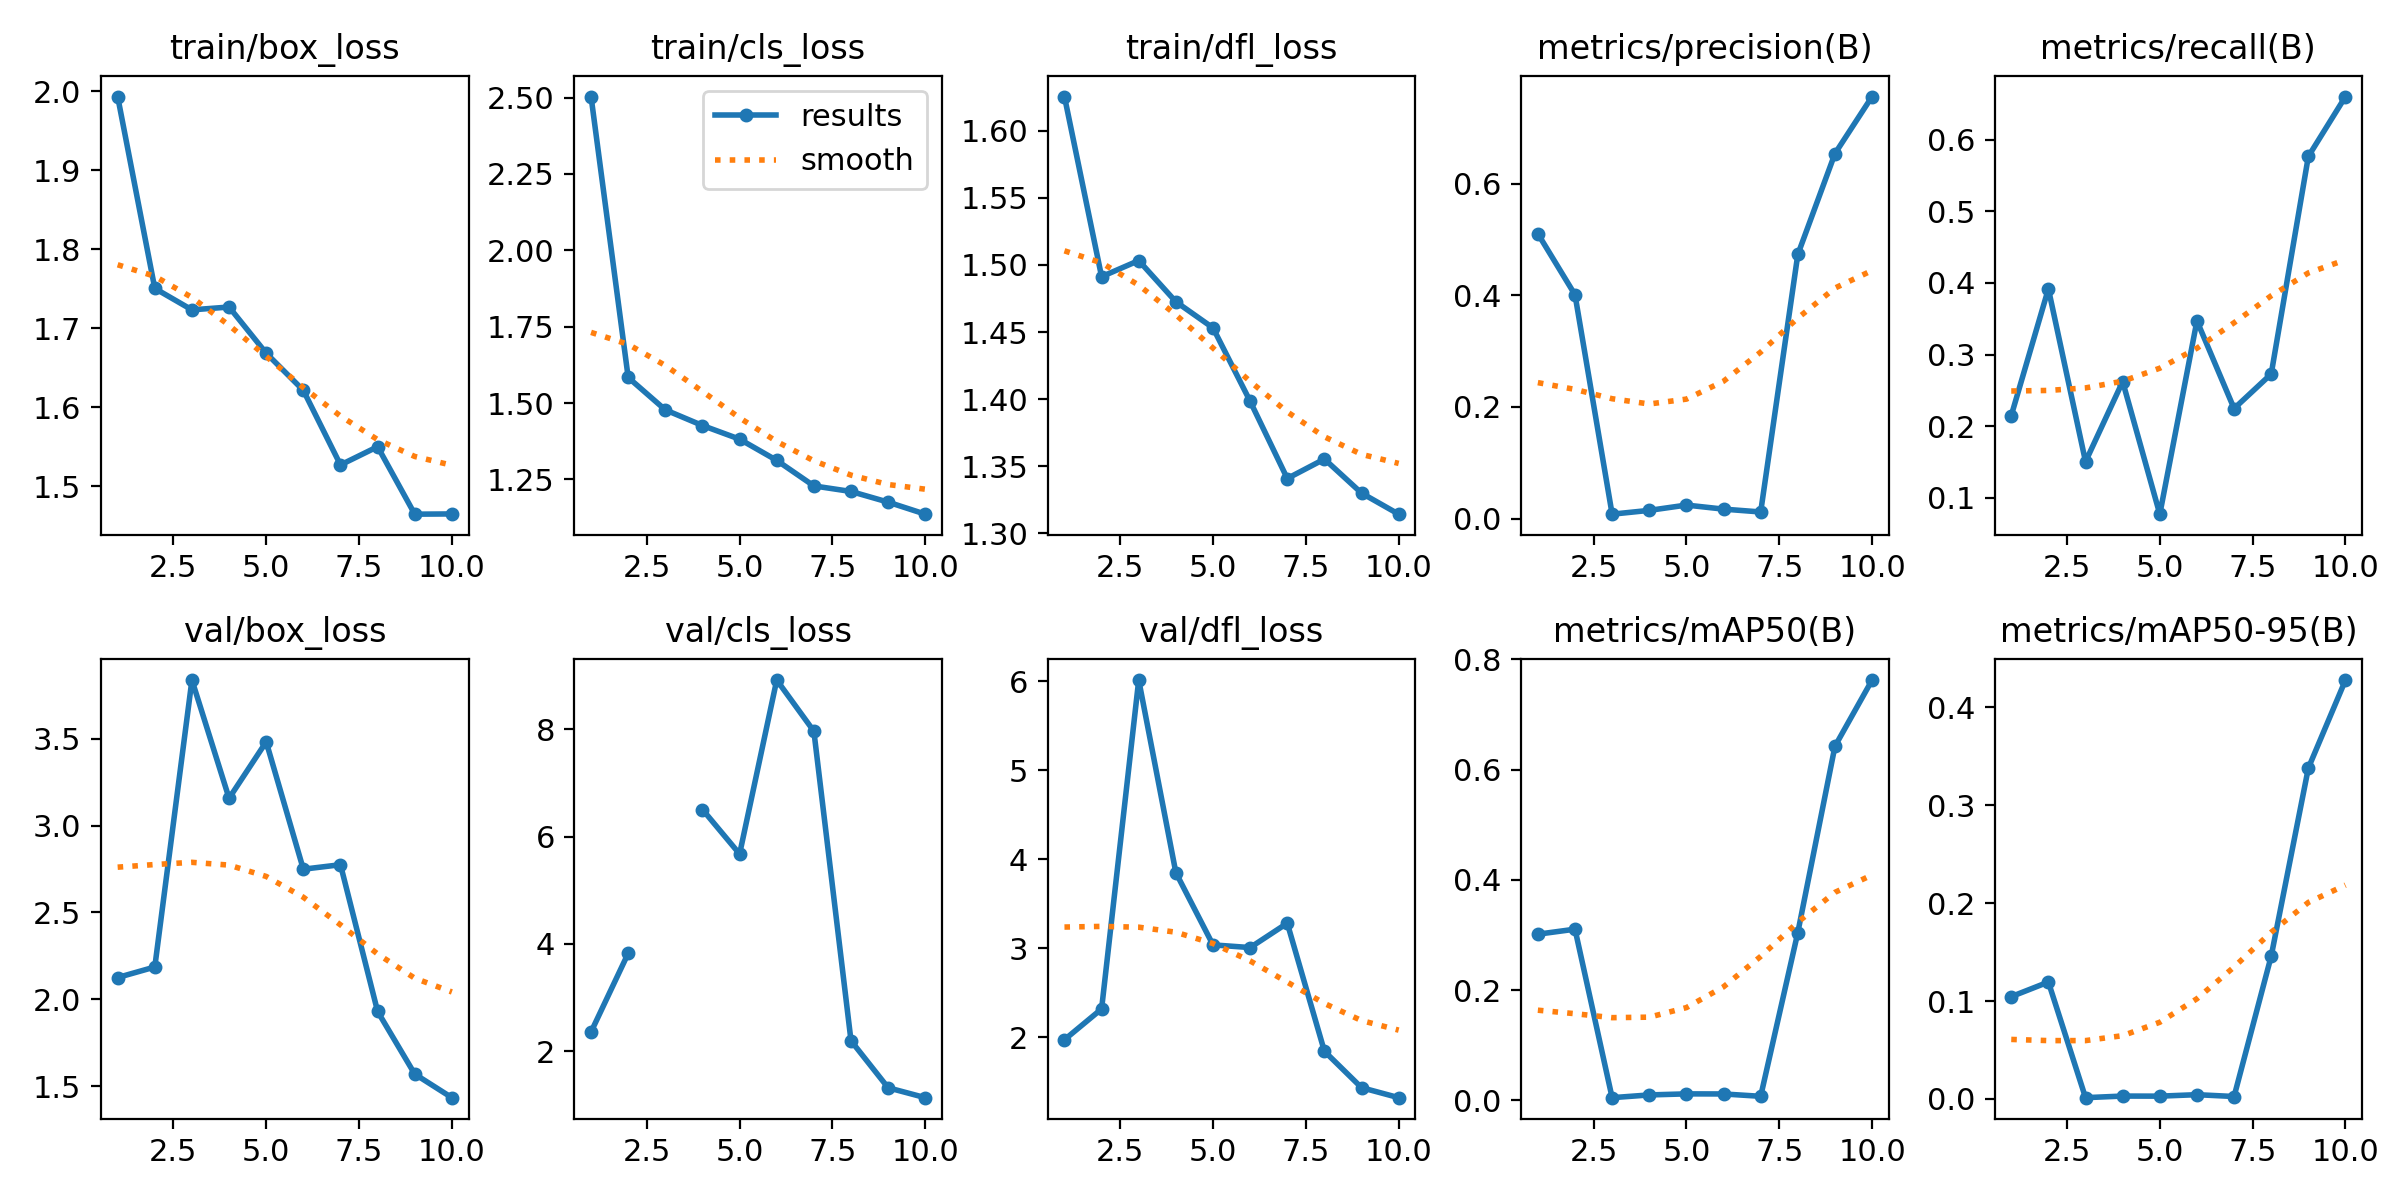

The file beside this chart, header and first rows:
epoch, train/box_loss, train/cls_loss, train/dfl_loss, metrics/precision(B), metrics/recall(B), metrics/mAP50(B), metrics/mAP50-95(B), val/box_loss, val/cls_loss, val/dfl_loss, lr/pg0, lr/pg1, lr/pg2
1, 1.994, 2.503, 1.626, 0.5106, 0.2148, 0.3012, 0.1045, 2.125, 2.363, 1.974, 0.0865, 0.0015, 0.0015
2, 1.75, 1.584, 1.491, 0.4012, 0.3918, 0.3103, 0.1194, 2.186, 3.826, 2.319, 0.07179, 0.002793, 0.002793
3, 1.723, 1.478, 1.503, 0.0079, 0.1506, 0.00472, 0.00125, 3.837, inf, 6.011, 0.05677, 0.003769, 0.003769
4, 1.727, 1.426, 1.473, 0.01471, 0.2624, 0.00969, 0.0029, 3.157, 6.503, 3.849, 0.04143, 0.004429, 0.004429
5, 1.668, 1.382, 1.453, 0.02421, 0.07734, 0.01161, 0.00281, 3.482, 5.675, 3.038, 0.02577, 0.004772, 0.004772
6, 1.621, 1.312, 1.398, 0.01695, 0.3471, 0.01146, 0.00431, 2.749, 8.912, 3.008, 0.009798, 0.004797, 0.004797
7, 1.527, 1.229, 1.341, 0.01186, 0.2247, 0.0072, 0.00244, 2.774, 7.96, 3.282, 0.00406, 0.00406, 0.00406
8, 1.55, 1.21, 1.355, 0.4734, 0.2729, 0.3043, 0.1459, 1.93, 2.198, 1.844, 0.00307, 0.00307, 0.00307
9, 1.464, 1.175, 1.33, 0.6542, 0.5765, 0.6421, 0.338, 1.569, 1.324, 1.435, 0.00208, 0.00208, 0.00208
10, 1.465, 1.136, 1.314, 0.7564, 0.66, 0.7623, 0.4279, 1.433, 1.139, 1.323, 0.00109, 0.00109, 0.00109
